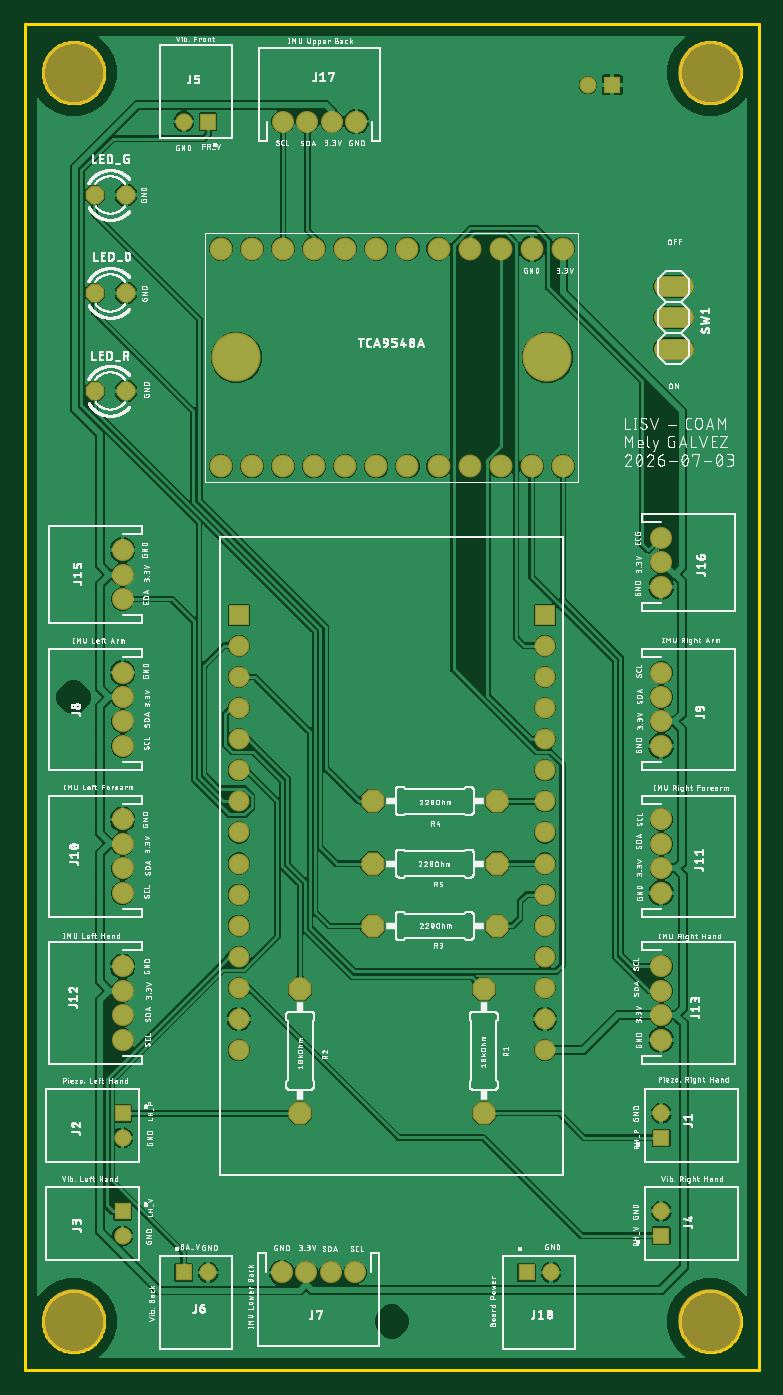
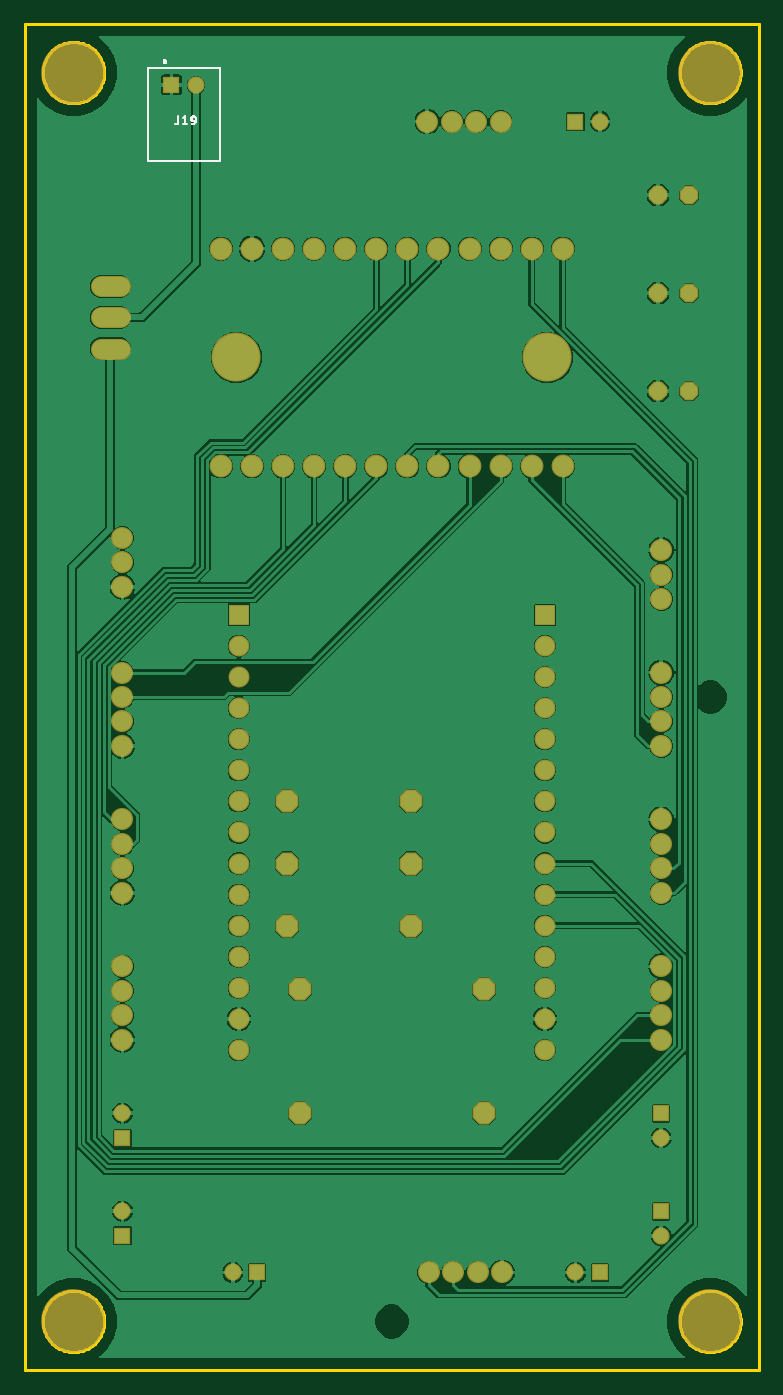
Circuit board: 7 layer files. Board 60.0 x 110.0 mm.
- bottom_copper: copper_bottom.gbr (148124 bytes)
- top_copper: copper_top.gbr (188892 bytes)
- outline: profile.gbr (8583 bytes)
- bottom_silk: silkscreen_bottom.gbr (6075 bytes)
- top_silk: silkscreen_top.gbr (484776 bytes)
- bottom_mask: soldermask_bottom.gbr (3123 bytes)
- top_mask: soldermask_top.gbr (3120 bytes)

=== bottom_copper: copper_bottom.gbr (148124 bytes, source omitted) ===
=== top_copper: copper_top.gbr (188892 bytes, source omitted) ===
=== outline: profile.gbr (8583 bytes, source omitted) ===
=== bottom_silk: silkscreen_bottom.gbr ===
G04 EAGLE Gerber RS-274X export*
G75*
%MOMM*%
%FSLAX34Y34*%
%LPD*%
%INSilkscreen Bottom*%
%IPPOS*%
%AMOC8*
5,1,8,0,0,1.08239X$1,22.5*%
G01*
%ADD10C,0.127000*%
%ADD11C,0.200000*%
%ADD12C,0.152400*%


D10*
X499500Y1063500D02*
X440500Y1063500D01*
X440500Y987500D01*
X499500Y987500D02*
X499500Y1063500D01*
X499500Y987500D02*
X440500Y987500D01*
D11*
X484400Y1069000D02*
X484402Y1069063D01*
X484408Y1069125D01*
X484418Y1069187D01*
X484431Y1069249D01*
X484449Y1069309D01*
X484470Y1069368D01*
X484495Y1069426D01*
X484524Y1069482D01*
X484556Y1069536D01*
X484591Y1069588D01*
X484629Y1069637D01*
X484671Y1069685D01*
X484715Y1069729D01*
X484763Y1069771D01*
X484812Y1069809D01*
X484864Y1069844D01*
X484918Y1069876D01*
X484974Y1069905D01*
X485032Y1069930D01*
X485091Y1069951D01*
X485151Y1069969D01*
X485213Y1069982D01*
X485275Y1069992D01*
X485337Y1069998D01*
X485400Y1070000D01*
X485463Y1069998D01*
X485525Y1069992D01*
X485587Y1069982D01*
X485649Y1069969D01*
X485709Y1069951D01*
X485768Y1069930D01*
X485826Y1069905D01*
X485882Y1069876D01*
X485936Y1069844D01*
X485988Y1069809D01*
X486037Y1069771D01*
X486085Y1069729D01*
X486129Y1069685D01*
X486171Y1069637D01*
X486209Y1069588D01*
X486244Y1069536D01*
X486276Y1069482D01*
X486305Y1069426D01*
X486330Y1069368D01*
X486351Y1069309D01*
X486369Y1069249D01*
X486382Y1069187D01*
X486392Y1069125D01*
X486398Y1069063D01*
X486400Y1069000D01*
X486398Y1068937D01*
X486392Y1068875D01*
X486382Y1068813D01*
X486369Y1068751D01*
X486351Y1068691D01*
X486330Y1068632D01*
X486305Y1068574D01*
X486276Y1068518D01*
X486244Y1068464D01*
X486209Y1068412D01*
X486171Y1068363D01*
X486129Y1068315D01*
X486085Y1068271D01*
X486037Y1068229D01*
X485988Y1068191D01*
X485936Y1068156D01*
X485882Y1068124D01*
X485826Y1068095D01*
X485768Y1068070D01*
X485709Y1068049D01*
X485649Y1068031D01*
X485587Y1068018D01*
X485525Y1068008D01*
X485463Y1068002D01*
X485400Y1068000D01*
X485337Y1068002D01*
X485275Y1068008D01*
X485213Y1068018D01*
X485151Y1068031D01*
X485091Y1068049D01*
X485032Y1068070D01*
X484974Y1068095D01*
X484918Y1068124D01*
X484864Y1068156D01*
X484812Y1068191D01*
X484763Y1068229D01*
X484715Y1068271D01*
X484671Y1068315D01*
X484629Y1068363D01*
X484591Y1068412D01*
X484556Y1068464D01*
X484524Y1068518D01*
X484495Y1068574D01*
X484470Y1068632D01*
X484449Y1068691D01*
X484431Y1068751D01*
X484418Y1068813D01*
X484408Y1068875D01*
X484402Y1068937D01*
X484400Y1069000D01*
D12*
X474699Y1024218D02*
X474699Y1019181D01*
X474701Y1019106D01*
X474707Y1019031D01*
X474717Y1018956D01*
X474730Y1018882D01*
X474748Y1018809D01*
X474769Y1018736D01*
X474795Y1018665D01*
X474823Y1018596D01*
X474856Y1018528D01*
X474892Y1018462D01*
X474931Y1018397D01*
X474974Y1018335D01*
X475020Y1018275D01*
X475069Y1018218D01*
X475120Y1018163D01*
X475175Y1018112D01*
X475232Y1018063D01*
X475292Y1018017D01*
X475354Y1017974D01*
X475419Y1017935D01*
X475485Y1017899D01*
X475553Y1017866D01*
X475622Y1017838D01*
X475693Y1017812D01*
X475766Y1017791D01*
X475839Y1017773D01*
X475913Y1017760D01*
X475988Y1017750D01*
X476063Y1017744D01*
X476138Y1017742D01*
X476858Y1017742D01*
X470907Y1022779D02*
X469108Y1024218D01*
X469108Y1017742D01*
X470907Y1017742D02*
X467309Y1017742D01*
X462268Y1020620D02*
X460109Y1020620D01*
X462268Y1020620D02*
X462341Y1020622D01*
X462414Y1020627D01*
X462486Y1020637D01*
X462558Y1020649D01*
X462629Y1020666D01*
X462699Y1020686D01*
X462768Y1020710D01*
X462835Y1020737D01*
X462902Y1020767D01*
X462966Y1020801D01*
X463029Y1020838D01*
X463090Y1020878D01*
X463149Y1020921D01*
X463205Y1020967D01*
X463259Y1021016D01*
X463311Y1021068D01*
X463360Y1021122D01*
X463406Y1021178D01*
X463449Y1021237D01*
X463489Y1021298D01*
X463526Y1021361D01*
X463560Y1021425D01*
X463590Y1021492D01*
X463617Y1021559D01*
X463641Y1021628D01*
X463661Y1021698D01*
X463678Y1021769D01*
X463690Y1021841D01*
X463700Y1021913D01*
X463705Y1021986D01*
X463707Y1022059D01*
X463707Y1022419D01*
X463705Y1022502D01*
X463699Y1022585D01*
X463690Y1022668D01*
X463676Y1022750D01*
X463659Y1022831D01*
X463638Y1022911D01*
X463614Y1022991D01*
X463586Y1023069D01*
X463554Y1023146D01*
X463518Y1023221D01*
X463480Y1023294D01*
X463438Y1023366D01*
X463392Y1023436D01*
X463344Y1023503D01*
X463292Y1023568D01*
X463237Y1023631D01*
X463180Y1023691D01*
X463120Y1023748D01*
X463057Y1023803D01*
X462992Y1023855D01*
X462925Y1023903D01*
X462855Y1023949D01*
X462783Y1023991D01*
X462710Y1024029D01*
X462635Y1024065D01*
X462558Y1024097D01*
X462480Y1024125D01*
X462400Y1024149D01*
X462320Y1024170D01*
X462239Y1024187D01*
X462157Y1024201D01*
X462074Y1024210D01*
X461991Y1024216D01*
X461908Y1024218D01*
X461825Y1024216D01*
X461742Y1024210D01*
X461659Y1024201D01*
X461577Y1024187D01*
X461496Y1024170D01*
X461416Y1024149D01*
X461336Y1024125D01*
X461258Y1024097D01*
X461181Y1024065D01*
X461106Y1024029D01*
X461033Y1023991D01*
X460961Y1023949D01*
X460891Y1023903D01*
X460824Y1023855D01*
X460759Y1023803D01*
X460696Y1023748D01*
X460636Y1023691D01*
X460579Y1023631D01*
X460524Y1023568D01*
X460472Y1023503D01*
X460424Y1023436D01*
X460378Y1023366D01*
X460336Y1023294D01*
X460298Y1023221D01*
X460262Y1023146D01*
X460230Y1023069D01*
X460202Y1022991D01*
X460178Y1022911D01*
X460157Y1022831D01*
X460140Y1022750D01*
X460126Y1022668D01*
X460117Y1022585D01*
X460111Y1022502D01*
X460109Y1022419D01*
X460109Y1020620D01*
X460111Y1020515D01*
X460117Y1020410D01*
X460126Y1020305D01*
X460140Y1020201D01*
X460157Y1020097D01*
X460178Y1019994D01*
X460203Y1019892D01*
X460231Y1019791D01*
X460263Y1019691D01*
X460299Y1019592D01*
X460338Y1019494D01*
X460381Y1019398D01*
X460427Y1019304D01*
X460477Y1019211D01*
X460530Y1019121D01*
X460587Y1019032D01*
X460646Y1018945D01*
X460709Y1018861D01*
X460775Y1018779D01*
X460844Y1018699D01*
X460915Y1018622D01*
X460989Y1018548D01*
X461066Y1018477D01*
X461146Y1018408D01*
X461228Y1018342D01*
X461312Y1018279D01*
X461399Y1018220D01*
X461488Y1018163D01*
X461578Y1018110D01*
X461671Y1018060D01*
X461765Y1018014D01*
X461861Y1017971D01*
X461959Y1017932D01*
X462058Y1017896D01*
X462158Y1017864D01*
X462259Y1017836D01*
X462361Y1017811D01*
X462464Y1017790D01*
X462568Y1017773D01*
X462672Y1017759D01*
X462777Y1017750D01*
X462882Y1017744D01*
X462987Y1017742D01*
M02*

=== top_silk: silkscreen_top.gbr (484776 bytes, source omitted) ===
=== bottom_mask: soldermask_bottom.gbr ===
G04 EAGLE Gerber RS-274X export*
G75*
%MOMM*%
%FSLAX34Y34*%
%LPD*%
%INSoldermask Bottom*%
%IPPOS*%
%AMOC8*
5,1,8,0,0,1.08239X$1,22.5*%
G01*
%ADD10C,5.203200*%
%ADD11R,1.411200X1.411200*%
%ADD12C,1.411200*%
%ADD13C,1.803200*%
%ADD14C,1.727200*%
%ADD15P,1.649562X8X22.500000*%
%ADD16P,2.034460X8X292.500000*%
%ADD17P,2.034460X8X202.500000*%
%ADD18C,1.868200*%
%ADD19C,4.013200*%
%ADD20R,1.711200X1.711200*%
%ADD21C,1.711200*%


D10*
X40000Y40000D03*
X560000Y40000D03*
X560000Y1060000D03*
X40000Y1060000D03*
D11*
X520000Y190000D03*
D12*
X520000Y210000D03*
D13*
X80000Y630000D03*
X80000Y650000D03*
X80000Y670000D03*
X520000Y680000D03*
X520000Y660000D03*
X520000Y640000D03*
D11*
X410000Y80000D03*
D12*
X430000Y80000D03*
D11*
X480000Y1050000D03*
D12*
X460000Y1050000D03*
D11*
X80000Y210000D03*
D12*
X80000Y190000D03*
D11*
X80000Y130000D03*
D12*
X80000Y110000D03*
D11*
X520000Y110000D03*
D12*
X520000Y130000D03*
D11*
X150000Y1020000D03*
D12*
X130000Y1020000D03*
D11*
X130000Y80000D03*
D12*
X150000Y80000D03*
D14*
X522380Y885400D02*
X537620Y885400D01*
X537620Y860000D02*
X522380Y860000D01*
X522380Y834600D02*
X537620Y834600D01*
D15*
X57300Y960000D03*
X82700Y960000D03*
X57300Y880000D03*
X82700Y880000D03*
X57300Y800000D03*
X82700Y800000D03*
D16*
X375000Y311800D03*
X375000Y210200D03*
X225000Y311800D03*
X225000Y210200D03*
D17*
X385800Y363000D03*
X284200Y363000D03*
X385800Y465000D03*
X284200Y465000D03*
X385800Y414000D03*
X284200Y414000D03*
D18*
X439700Y916200D03*
X414300Y916200D03*
X388900Y916200D03*
X363500Y916200D03*
X338100Y916200D03*
X312700Y916200D03*
X287300Y916200D03*
X261900Y916200D03*
X236500Y916200D03*
X211100Y916200D03*
X185700Y916200D03*
X160300Y916200D03*
X160300Y738400D03*
X185700Y738400D03*
X211100Y738400D03*
X236500Y738400D03*
X261900Y738400D03*
X287300Y738400D03*
X312700Y738400D03*
X338100Y738400D03*
X363500Y738400D03*
X388900Y738400D03*
X414300Y738400D03*
X439700Y738400D03*
D19*
X427000Y827300D03*
X173000Y827300D03*
D20*
X175000Y617200D03*
X425000Y617200D03*
D21*
X175000Y591800D03*
X175000Y566400D03*
X175000Y541000D03*
X175000Y515600D03*
X175000Y490200D03*
X175000Y464800D03*
X175000Y439400D03*
X175000Y414000D03*
X175000Y388600D03*
X175000Y363200D03*
X175000Y337800D03*
X175000Y312400D03*
X175000Y287000D03*
X175000Y261600D03*
X425000Y591800D03*
X425000Y566400D03*
X425000Y541000D03*
X425000Y515600D03*
X425000Y490200D03*
X425000Y464800D03*
X425000Y439400D03*
X425000Y414000D03*
X425000Y388600D03*
X425000Y363200D03*
X425000Y337800D03*
X425000Y312400D03*
X425000Y287000D03*
X425000Y261600D03*
D13*
X211000Y1020000D03*
X231000Y1020000D03*
X251000Y1020000D03*
X271000Y1020000D03*
X270000Y80000D03*
X250000Y80000D03*
X230000Y80000D03*
X210000Y80000D03*
X80000Y510000D03*
X80000Y530000D03*
X80000Y550000D03*
X80000Y570000D03*
X520000Y570000D03*
X520000Y550000D03*
X520000Y530000D03*
X520000Y510000D03*
X80000Y390000D03*
X80000Y410000D03*
X80000Y430000D03*
X80000Y450000D03*
X520000Y450000D03*
X520000Y430000D03*
X520000Y410000D03*
X520000Y390000D03*
X80000Y270000D03*
X80000Y290000D03*
X80000Y310000D03*
X80000Y330000D03*
X520000Y330000D03*
X520000Y310000D03*
X520000Y290000D03*
X520000Y270000D03*
M02*

=== top_mask: soldermask_top.gbr ===
G04 EAGLE Gerber RS-274X export*
G75*
%MOMM*%
%FSLAX34Y34*%
%LPD*%
%INSoldermask Top*%
%IPPOS*%
%AMOC8*
5,1,8,0,0,1.08239X$1,22.5*%
G01*
%ADD10C,5.203200*%
%ADD11R,1.411200X1.411200*%
%ADD12C,1.411200*%
%ADD13C,1.803200*%
%ADD14C,1.727200*%
%ADD15P,1.649562X8X22.500000*%
%ADD16P,2.034460X8X292.500000*%
%ADD17P,2.034460X8X202.500000*%
%ADD18C,1.868200*%
%ADD19C,4.013200*%
%ADD20R,1.711200X1.711200*%
%ADD21C,1.711200*%


D10*
X40000Y40000D03*
X560000Y40000D03*
X560000Y1060000D03*
X40000Y1060000D03*
D11*
X520000Y190000D03*
D12*
X520000Y210000D03*
D13*
X80000Y630000D03*
X80000Y650000D03*
X80000Y670000D03*
X520000Y680000D03*
X520000Y660000D03*
X520000Y640000D03*
D11*
X410000Y80000D03*
D12*
X430000Y80000D03*
D11*
X480000Y1050000D03*
D12*
X460000Y1050000D03*
D11*
X80000Y210000D03*
D12*
X80000Y190000D03*
D11*
X80000Y130000D03*
D12*
X80000Y110000D03*
D11*
X520000Y110000D03*
D12*
X520000Y130000D03*
D11*
X150000Y1020000D03*
D12*
X130000Y1020000D03*
D11*
X130000Y80000D03*
D12*
X150000Y80000D03*
D14*
X522380Y885400D02*
X537620Y885400D01*
X537620Y860000D02*
X522380Y860000D01*
X522380Y834600D02*
X537620Y834600D01*
D15*
X57300Y960000D03*
X82700Y960000D03*
X57300Y880000D03*
X82700Y880000D03*
X57300Y800000D03*
X82700Y800000D03*
D16*
X375000Y311800D03*
X375000Y210200D03*
X225000Y311800D03*
X225000Y210200D03*
D17*
X385800Y363000D03*
X284200Y363000D03*
X385800Y465000D03*
X284200Y465000D03*
X385800Y414000D03*
X284200Y414000D03*
D18*
X439700Y916200D03*
X414300Y916200D03*
X388900Y916200D03*
X363500Y916200D03*
X338100Y916200D03*
X312700Y916200D03*
X287300Y916200D03*
X261900Y916200D03*
X236500Y916200D03*
X211100Y916200D03*
X185700Y916200D03*
X160300Y916200D03*
X160300Y738400D03*
X185700Y738400D03*
X211100Y738400D03*
X236500Y738400D03*
X261900Y738400D03*
X287300Y738400D03*
X312700Y738400D03*
X338100Y738400D03*
X363500Y738400D03*
X388900Y738400D03*
X414300Y738400D03*
X439700Y738400D03*
D19*
X427000Y827300D03*
X173000Y827300D03*
D20*
X175000Y617200D03*
X425000Y617200D03*
D21*
X175000Y591800D03*
X175000Y566400D03*
X175000Y541000D03*
X175000Y515600D03*
X175000Y490200D03*
X175000Y464800D03*
X175000Y439400D03*
X175000Y414000D03*
X175000Y388600D03*
X175000Y363200D03*
X175000Y337800D03*
X175000Y312400D03*
X175000Y287000D03*
X175000Y261600D03*
X425000Y591800D03*
X425000Y566400D03*
X425000Y541000D03*
X425000Y515600D03*
X425000Y490200D03*
X425000Y464800D03*
X425000Y439400D03*
X425000Y414000D03*
X425000Y388600D03*
X425000Y363200D03*
X425000Y337800D03*
X425000Y312400D03*
X425000Y287000D03*
X425000Y261600D03*
D13*
X211000Y1020000D03*
X231000Y1020000D03*
X251000Y1020000D03*
X271000Y1020000D03*
X270000Y80000D03*
X250000Y80000D03*
X230000Y80000D03*
X210000Y80000D03*
X80000Y510000D03*
X80000Y530000D03*
X80000Y550000D03*
X80000Y570000D03*
X520000Y570000D03*
X520000Y550000D03*
X520000Y530000D03*
X520000Y510000D03*
X80000Y390000D03*
X80000Y410000D03*
X80000Y430000D03*
X80000Y450000D03*
X520000Y450000D03*
X520000Y430000D03*
X520000Y410000D03*
X520000Y390000D03*
X80000Y270000D03*
X80000Y290000D03*
X80000Y310000D03*
X80000Y330000D03*
X520000Y330000D03*
X520000Y310000D03*
X520000Y290000D03*
X520000Y270000D03*
M02*
